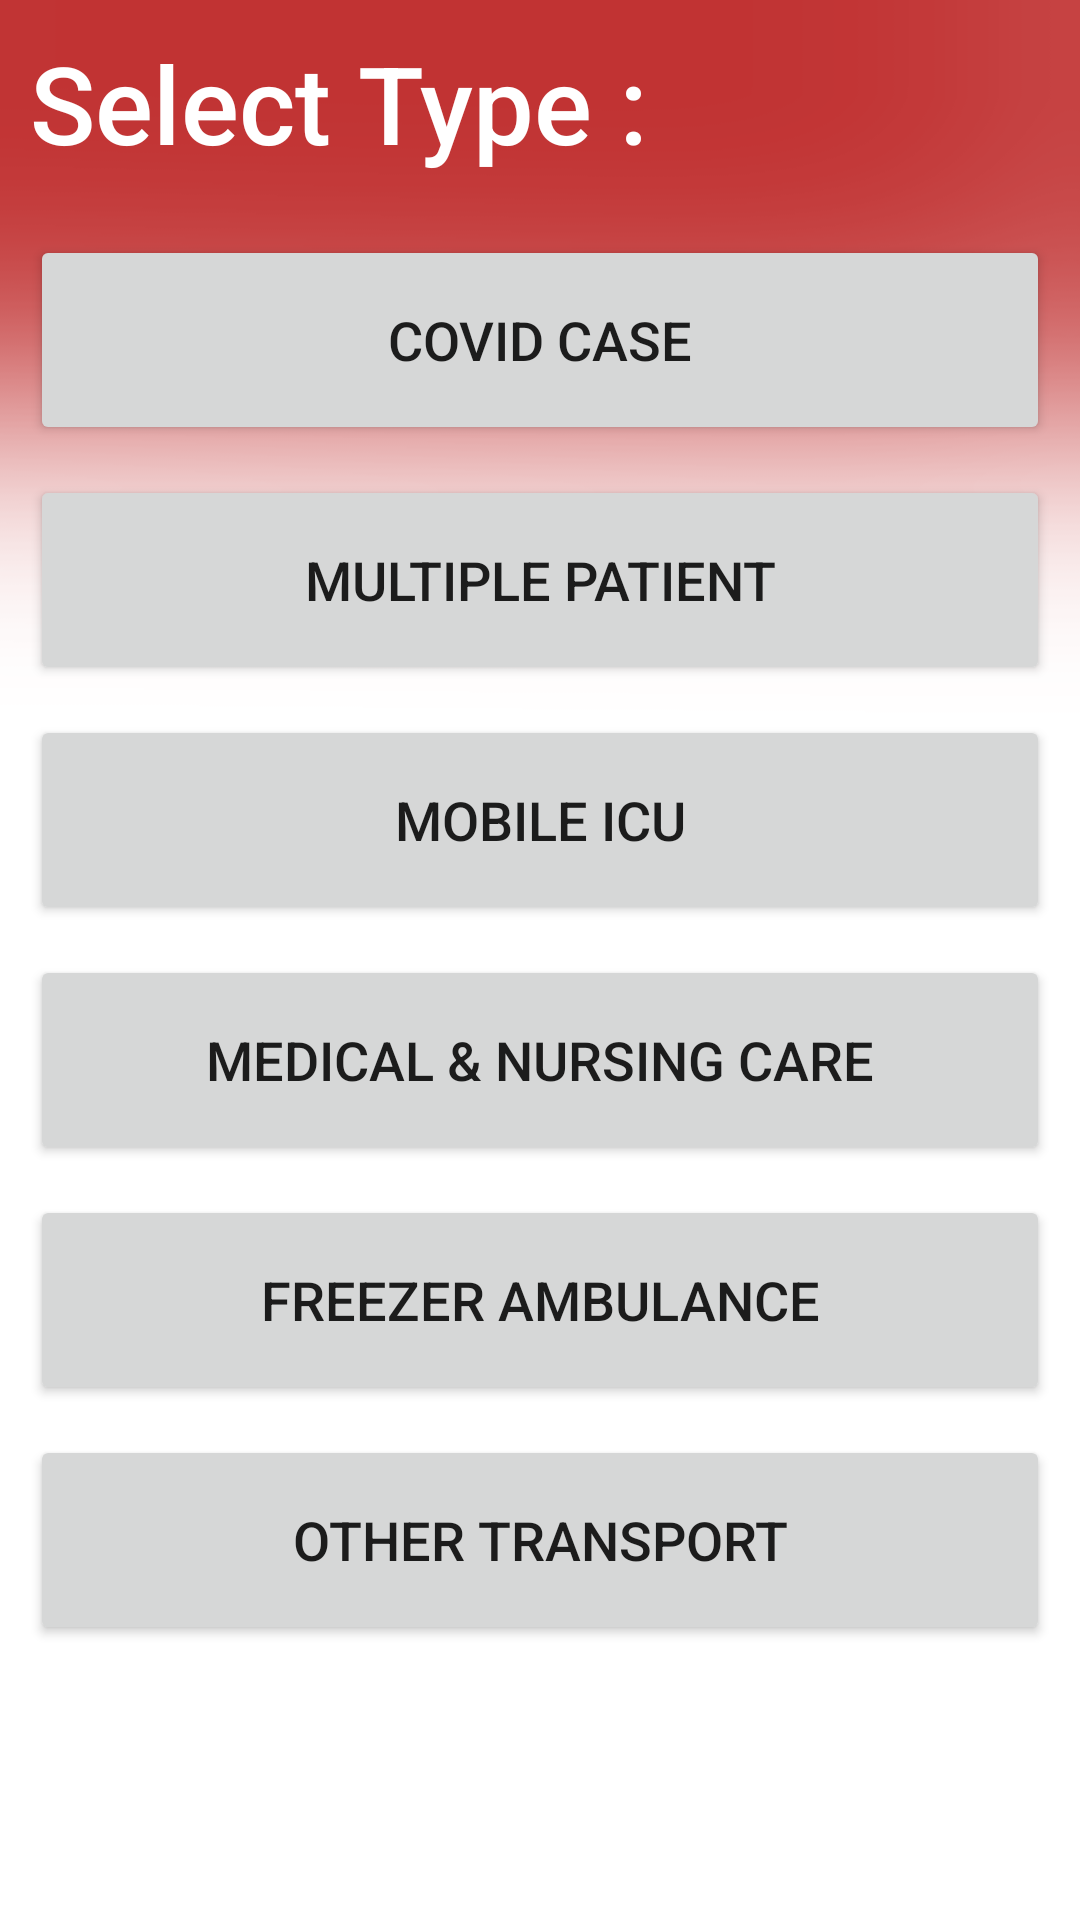

Layout XML and referenced resources for this Android screen:
<!-- AndroidManifest.xml: application theme Theme.Ambulance -->
<!-- res/layout/activity_select_type.xml -->
<?xml version="1.0" encoding="utf-8"?>
<LinearLayout xmlns:android="http://schemas.android.com/apk/res/android"
    xmlns:app="http://schemas.android.com/apk/res-auto"
    xmlns:tools="http://schemas.android.com/tools"
    android:layout_width="match_parent"
    android:layout_height="match_parent"
    android:orientation="vertical"
    android:background="@drawable/bg"
    android:padding="10dp"
    tools:context=".SelectType">

    <TextView
        android:id="@+id/textView"
        android:layout_width="match_parent"
        android:layout_height="wrap_content"
        android:layout_marginBottom="20dp"
        android:fontFamily="sans-serif-medium"
        android:text="Select Type :"
        android:textColor="#FFFFFF"
        android:textSize="36sp" />

    <Button
        android:id="@+id/covid"
        android:layout_width="match_parent"
        android:layout_height="70dp"
        android:layout_marginBottom="10dp"
        android:text="COVID Case"
        android:textSize="18sp" />

    <Button
        android:id="@+id/multiple"
        android:layout_width="match_parent"
        android:layout_height="70dp"
        android:layout_marginBottom="10dp"
        android:text="Multiple Patient"
        android:textSize="18sp" />

    <Button
        android:id="@+id/icu"
        android:layout_width="match_parent"
        android:layout_height="70dp"
        android:layout_marginBottom="10dp"
        android:text="Mobile ICU"
        android:textSize="18sp" />

    <Button
        android:id="@+id/nurse"
        android:layout_width="match_parent"
        android:layout_height="70dp"
        android:layout_marginBottom="10dp"
        android:text="Medical &amp; Nursing Care"
        android:textSize="18sp" />

    <Button
        android:id="@+id/freezer"
        android:layout_width="match_parent"
        android:layout_height="70dp"
        android:layout_marginBottom="10dp"
        android:text="Freezer Ambulance"
        android:textSize="18sp" />

    <Button
        android:id="@+id/other"
        android:layout_width="match_parent"
        android:layout_height="70dp"
        android:layout_marginBottom="10dp"
        android:text="Other transport"
        android:textSize="18sp" />

</LinearLayout>
<!-- resources referenced by this layout -->
<resources>
  <!-- drawable bg: png bitmap (drawable, 39654 bytes) -->
  <style name="Theme.Ambulance" parent="Theme.MaterialComponents.DayNight.DarkActionBar">
          
          <item name="colorPrimary">@color/purple_500</item>
          <item name="colorPrimaryVariant">@color/purple_700</item>
          <item name="colorOnPrimary">@color/white</item>
          
          <item name="colorSecondary">@color/teal_200</item>
          <item name="colorSecondaryVariant">@color/teal_700</item>
          <item name="colorOnSecondary">@color/black</item>
          
          <item name="android:statusBarColor" tools:targetApi="l">?attr/colorPrimaryVariant</item>
          
      </style>
  <color name="purple_500">#FF6200EE</color>
  <color name="purple_700">#FF3700B3</color>
  <color name="white">#FFFFFFFF</color>
  <color name="teal_200">#F44336</color>
  <color name="teal_700">#FF018786</color>
  <color name="black">#FF000000</color>
</resources>
